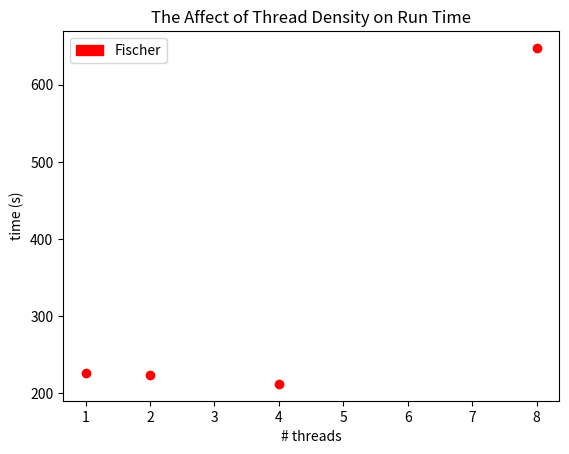

Python code for this plot:
import matplotlib.patches as mpatches
import matplotlib.pyplot as plt

threads = list((1, 2, 4, 8))
f = [226.002062636, 223.413780569, 212.242842915, 647.635516616]

plt.scatter(threads, f, color='r')
plt.xlabel("# threads")
plt.ylabel("time (s)")
plt.title("The Affect of Thread Density on Run Time")
red_patch = mpatches.Patch(color='r', label='Fischer')
plt.legend(handles=[red_patch])
plt.show()
